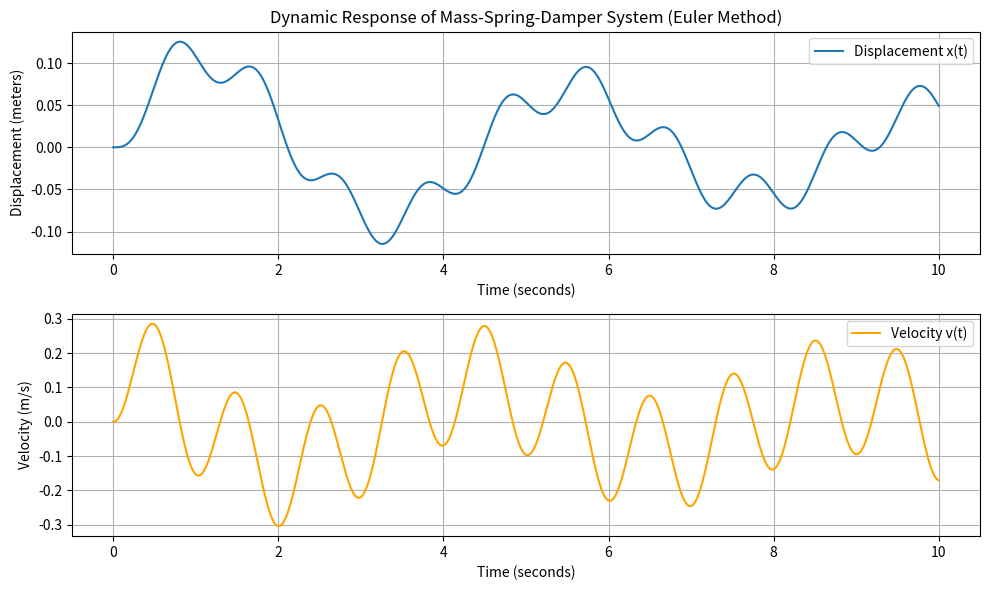

This figure's Python source:
import numpy as np
import matplotlib.pyplot as plt

# System parameters
m = 1.0        # mass (kg)
c = 0.2        # damping coefficient (Ns/m)
k = 2.0        # spring constant (N/m)
dt = 0.01      # time step (seconds)
T = 10.0       # total simulation time (seconds)

# time vector from 0 to T with step dt
t = np.arange(0, T + dt, dt)

# Initializing arrays
x = np.zeros(len(t))
v = np.zeros(len(t))

# Initial conditions
x[0] = 0.0     # initial displacement (meters)
v[0] = 0.0     # initial velocity (m/s)

# Solve the differential equation using the Euler method
for i in range(len(t) - 1):
    F = np.sin(2 * np.pi * t[i])

    x[i + 1] = x[i] + dt * v[i]
    v[i + 1] = v[i] + dt * (F - c * v[i] - k * x[i])

# Print the results every 100th iteration
print("{:>8} {:>15} {:>15}".format("Time", "Displacement", "Velocity"))
for i in range(0, len(t), 100):
    print("{:8.0f} {:15.4f} {:15.4f}".format(t[i], x[i], v[i]))

# Plot the displacement and velocity as functions of time
plt.figure(figsize=(10, 6))

# Plotting displacement x(t)
plt.subplot(2, 1, 1)
plt.plot(t, x, label="Displacement x(t)")
plt.xlabel("Time (seconds)")
plt.ylabel("Displacement (meters)")
plt.title("Dynamic Response of Mass-Spring-Damper System (Euler Method)")
plt.grid(True)
plt.legend()

# Plotting velocity v(t)
plt.subplot(2, 1, 2)
plt.plot(t, v, color='orange', label="Velocity v(t)")
plt.xlabel("Time (seconds)")
plt.ylabel("Velocity (m/s)")
plt.grid(True)
plt.legend()

plt.tight_layout()
plt.show()
